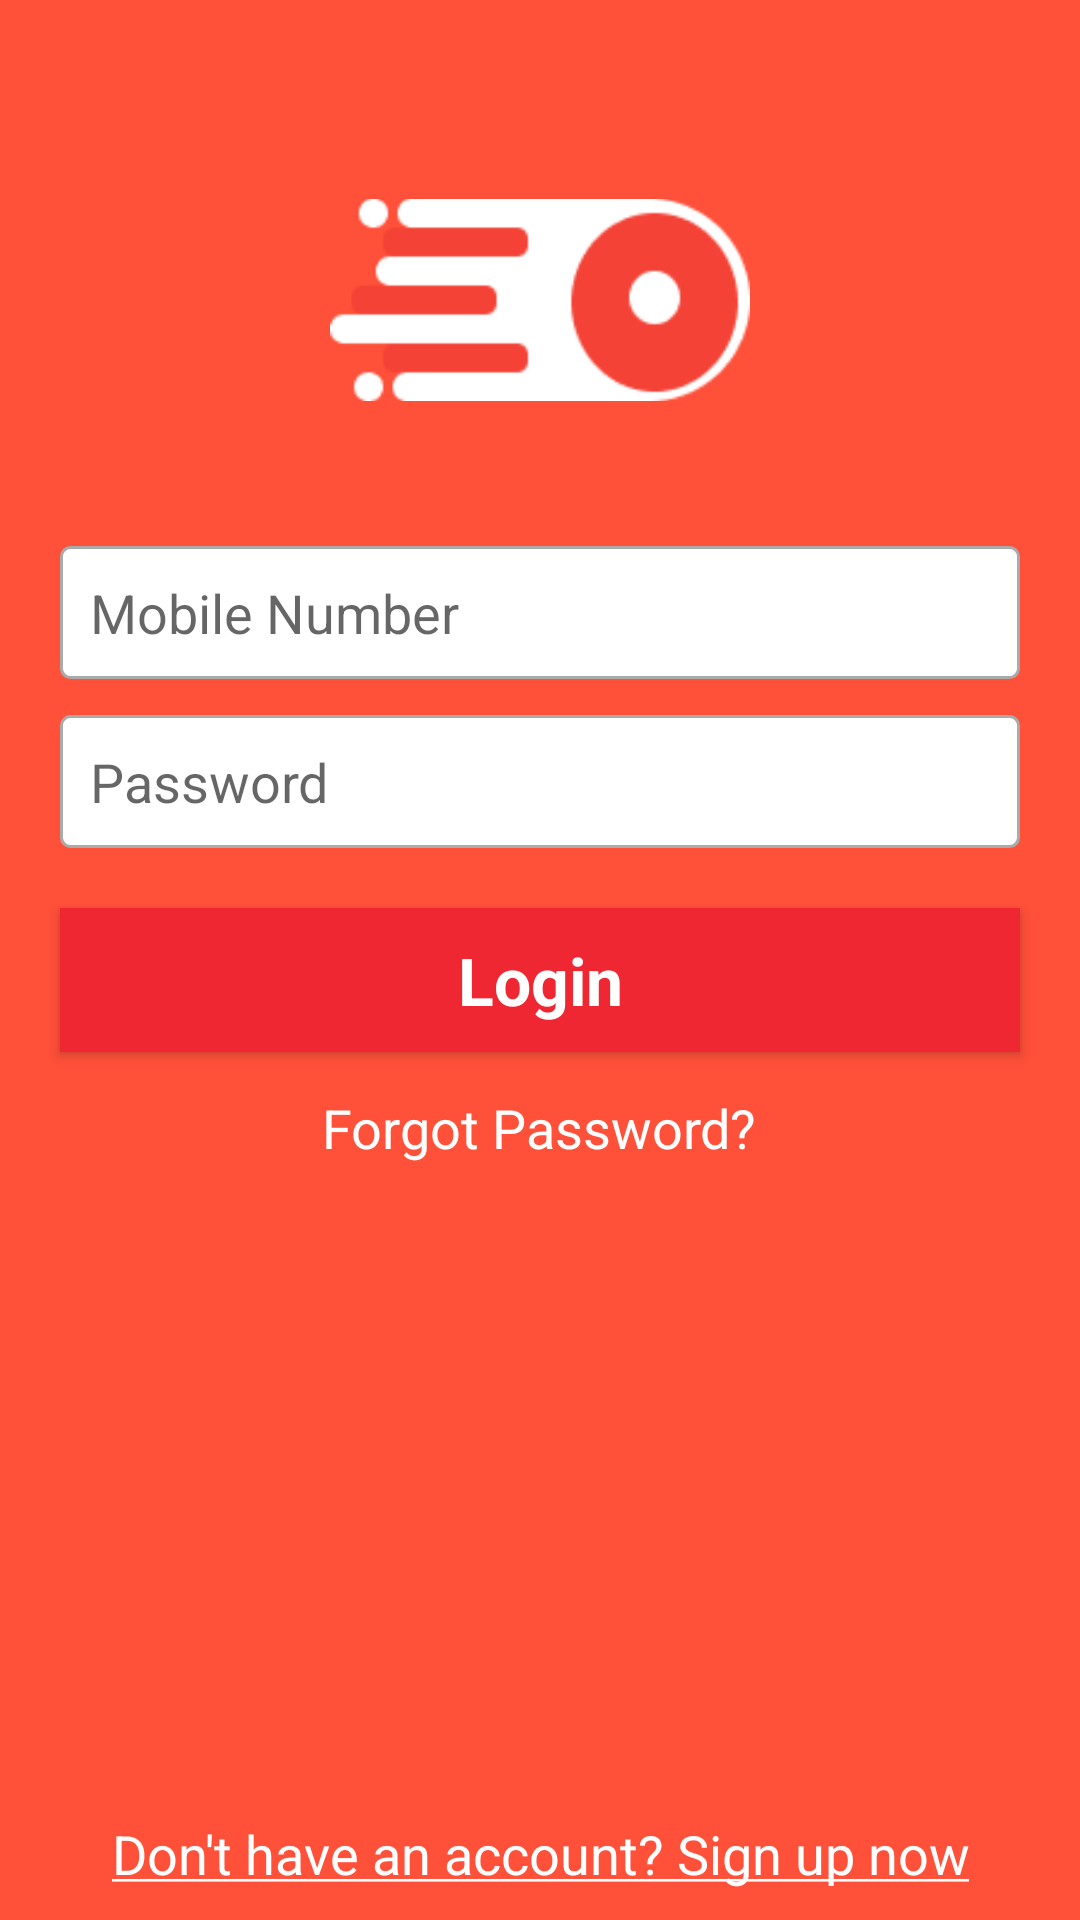

The Android layout XML behind this screen, and the referenced resources:
<!-- AndroidManifest.xml: application theme Theme.FoodOrderApp -->
<!-- res/layout/activity_login.xml -->
<?xml version="1.0" encoding="utf-8"?>
<LinearLayout xmlns:android="http://schemas.android.com/apk/res/android"
    xmlns:app="http://schemas.android.com/apk/res-auto"
    xmlns:tools="http://schemas.android.com/tools"
    android:layout_width="match_parent"
    android:layout_height="match_parent"
    android:orientation="vertical"
    android:background="@color/colorPrimary"
    tools:context=".LoginActivity">

    <ImageView
        android:layout_width="140dp"
        android:layout_height="140dp"
        android:layout_gravity="center"
        android:layout_marginTop="30dp"
        android:contentDescription="@string/app__name"
        android:src="@drawable/logo"
        />

    <EditText
        android:id="@+id/etMobileNumber"
        android:layout_width="match_parent"
        android:layout_height="wrap_content"
        android:layout_marginLeft="20dp"
        android:layout_marginRight="20dp"
        android:layout_marginTop="12dp"
        android:hint="@string/mobile_number"
        android:inputType="number"
        android:background="@drawable/text_boundary_background"
        android:maxLength="10"
        android:drawablePadding="3dp"
        android:maxLines="1"
        android:padding="10dp"
        />

    <EditText
        android:id="@+id/etPassword"
        android:layout_width="match_parent"
        android:layout_height="wrap_content"
        android:layout_marginLeft="20dp"
        android:layout_marginRight="20dp"
        android:layout_marginTop="12dp"
        android:hint="@string/password"
        android:inputType="numberPassword"
        android:background="@drawable/text_boundary_background"
        android:maxLength="10"
        android:drawablePadding="3dp"
        android:maxLines="1"
        android:padding="10dp"
        />

    <Button
        android:id="@+id/btnLogin"
        android:layout_width="match_parent"
        android:layout_height="wrap_content"
        android:layout_marginTop="20dp"
        android:layout_marginLeft="20dp"
        android:layout_marginRight="20dp"
        android:background="@color/colorPrimaryDark"
        android:text="@string/login"
        android:textAllCaps="false"
        android:textAppearance="?android:attr/textAppearanceLarge"
        android:textStyle="bold"
        android:textColor="@color/white"
        />

    <TextView
        android:id="@+id/txtForgotPassword"
        android:text="@string/forgot_password"
        android:layout_marginTop="5dp"
        android:padding="8dp"
        android:textAppearance="?android:attr/textAppearanceMedium"
        android:textColor="@color/white"
        android:layout_gravity="center"
        android:layout_width="wrap_content"
        android:layout_height="wrap_content"
        />

    <RelativeLayout
        android:layout_width="match_parent"
        android:layout_height="match_parent">

        <TextView
            android:id="@+id/txtRegisterYourself"
            android:layout_alignParentBottom="true"
            android:layout_centerHorizontal="true"
            android:background="@color/colorPrimary"
            android:clickable="true"
            android:focusable="true"
            android:textAllCaps="false"
            android:textAlignment="center"
            android:text="@string/register_yourself"
            android:textAppearance="?android:attr/textAppearanceMedium"
            android:textColor="@color/white"
            android:layout_marginBottom="10dp"
            android:layout_width="wrap_content"
            android:layout_height="wrap_content"
            />

    </RelativeLayout>



</LinearLayout>
<!-- resources referenced by this layout -->
<resources>
  <color name="colorPrimary">#ff5039</color>
  <color name="colorPrimaryDark">#ee2732</color>
  <color name="white">#FFFFFFFF</color>
  <!-- drawable logo: png bitmap (drawable, 2695 bytes) -->
  <!-- drawable text_boundary_background (drawable) -->
  <?xml version="1.0" encoding="utf-8"?>
  <shape xmlns:android="http://schemas.android.com/apk/res/android"
      android:shape="rectangle">
  
      <solid android:color="@color/white"/>
      <stroke
          android:width="1dp"
          android:color="#FFAAAAAA"/>
  
      <corners
          android:radius="3dp"/>
  
  
  </shape>
  <string name="app__name">Food Runner</string>
  <string name="forgot_password">Forgot Password?</string>
  <string name="login">Login</string>
  <string name="mobile_number">Mobile Number</string>
  <string name="password">Password</string>
  <string name="register_yourself">
          <u>Don\'t have an account? Sign up now</u>
      </string>
  <style name="Theme.FoodOrderApp" parent="Theme.AppCompat.Light.NoActionBar">
          
          <item name="colorPrimary">@color/colorPrimary</item>
          <item name="colorPrimaryVariant">@color/colorPrimaryDark</item>
          <item name="colorOnPrimary">@color/white</item>
          
          <item name="colorSecondary">@color/teal_200</item>
          <item name="colorSecondaryVariant">@color/teal_700</item>
          <item name="colorOnSecondary">@color/black</item>
          
          <item name="android:statusBarColor" tools:targetApi="l">?attr/colorPrimaryVariant</item>
          
      </style>
  <color name="teal_200">#FF03DAC5</color>
  <color name="teal_700">#FF018786</color>
  <color name="black">#FF000000</color>
</resources>
